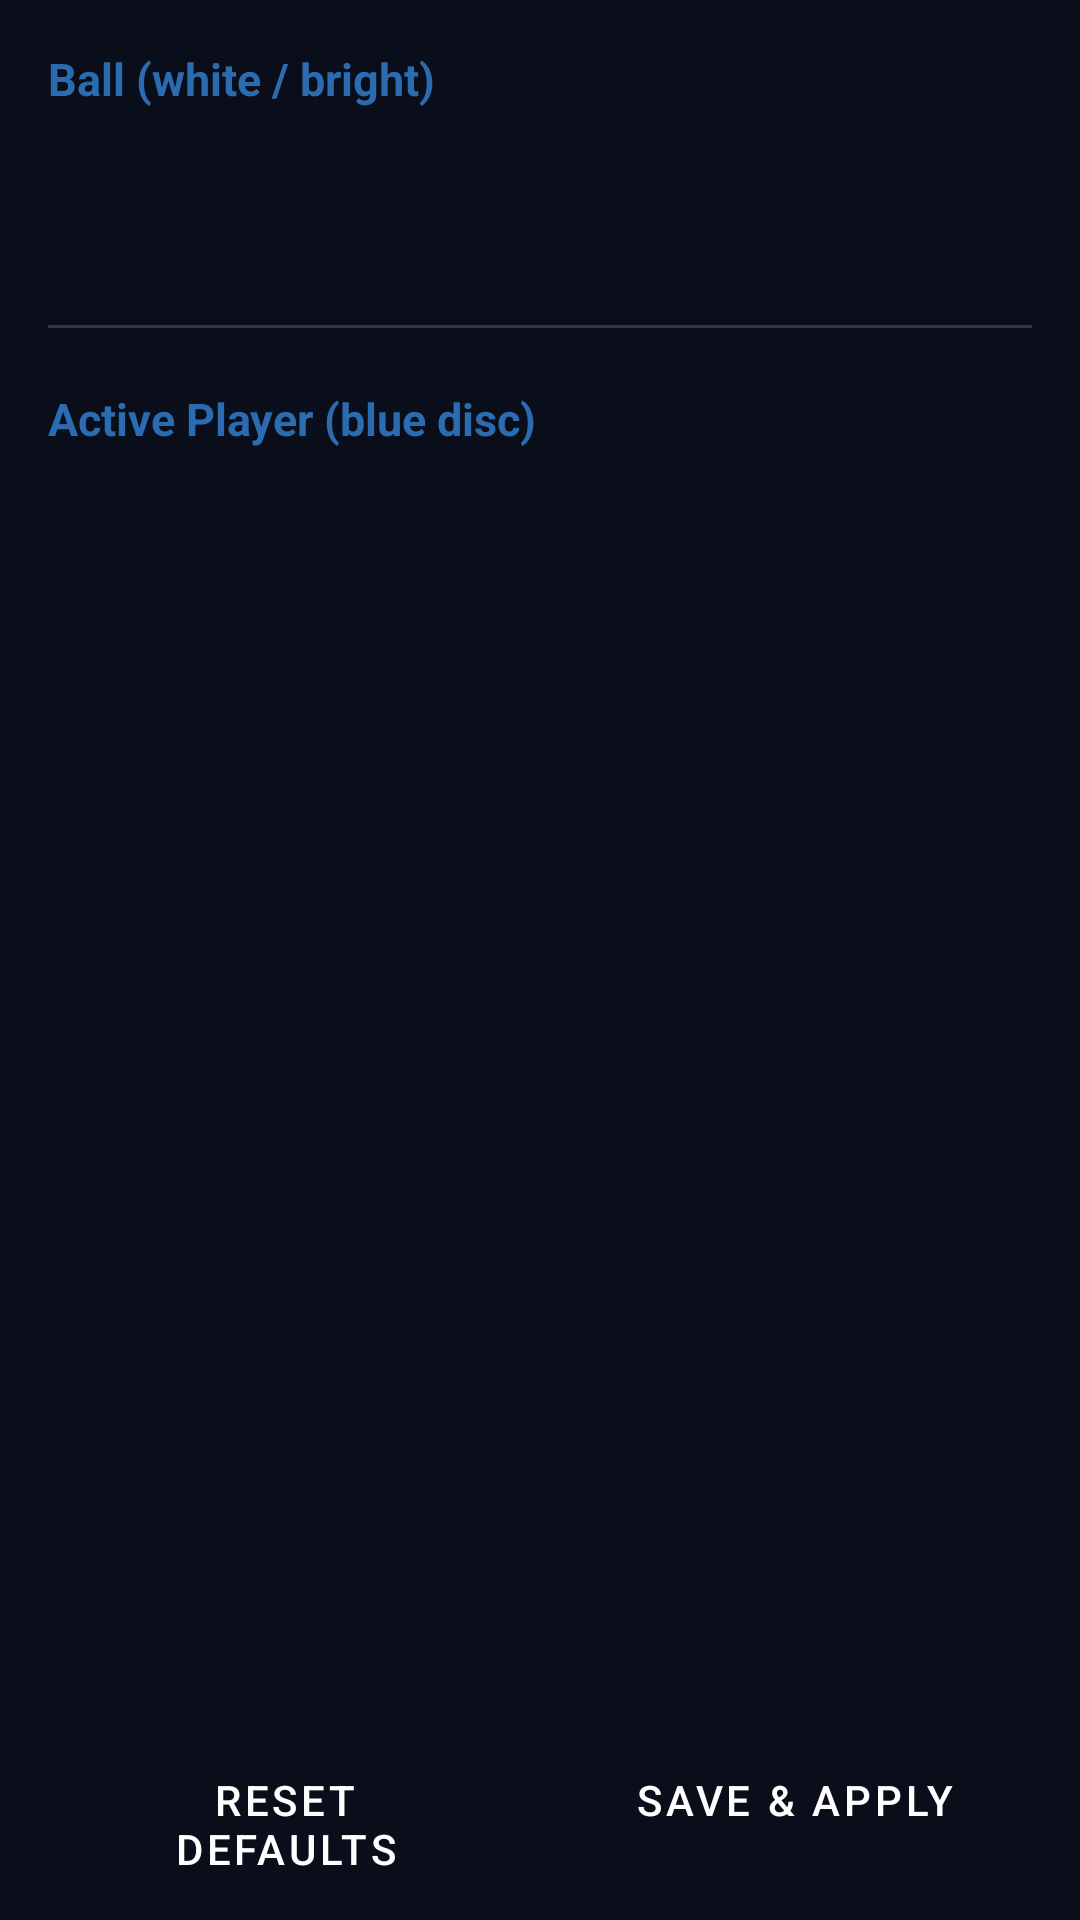

This screen was rendered from an Android layout file. Write that file and the resources it references.
<!-- AndroidManifest.xml: application theme Theme.SoccerStarsAnalyzer -->
<!-- res/layout/activity_hsv_tuner.xml -->
<?xml version="1.0" encoding="utf-8"?>
<LinearLayout xmlns:android="http://schemas.android.com/apk/res/android"
    android:layout_width="match_parent"
    android:layout_height="match_parent"
    android:orientation="vertical"
    android:background="@color/bg_dark">

    <ScrollView
        android:layout_width="match_parent"
        android:layout_height="0dp"
        android:layout_weight="1"
        android:padding="16dp">

        <LinearLayout
            android:layout_width="match_parent"
            android:layout_height="wrap_content"
            android:orientation="vertical">

            
            <TextView
                android:layout_width="match_parent"
                android:layout_height="wrap_content"
                android:text="@string/ball_label"
                android:textColor="@color/accent_blue"
                android:textSize="15sp"
                android:textStyle="bold"
                android:paddingBottom="8dp" />

            <LinearLayout
                android:id="@+id/container_ball"
                android:layout_width="match_parent"
                android:layout_height="wrap_content"
                android:orientation="vertical" />

            <View
                android:id="@+id/swatch_ball"
                android:layout_width="match_parent"
                android:layout_height="36dp"
                android:layout_marginTop="8dp"
                android:layout_marginBottom="20dp" />

            
            <View
                android:layout_width="match_parent"
                android:layout_height="1dp"
                android:background="@color/border"
                android:layout_marginBottom="20dp" />

            
            <TextView
                android:layout_width="match_parent"
                android:layout_height="wrap_content"
                android:text="@string/player_label"
                android:textColor="@color/accent_blue"
                android:textSize="15sp"
                android:textStyle="bold"
                android:paddingBottom="8dp" />

            <LinearLayout
                android:id="@+id/container_player"
                android:layout_width="match_parent"
                android:layout_height="wrap_content"
                android:orientation="vertical" />

            <View
                android:id="@+id/swatch_player"
                android:layout_width="match_parent"
                android:layout_height="36dp"
                android:layout_marginTop="8dp"
                android:layout_marginBottom="20dp" />

        </LinearLayout>
    </ScrollView>

    
    <LinearLayout
        android:layout_width="match_parent"
        android:layout_height="wrap_content"
        android:orientation="horizontal"
        android:padding="16dp">

        <Button
            android:id="@+id/btn_reset"
            android:layout_width="0dp"
            android:layout_height="wrap_content"
            android:layout_weight="1"
            android:layout_marginEnd="6dp"
            android:text="@string/btn_reset"
            android:textColor="@color/white"
            android:backgroundTint="@color/grey"
            style="@style/Widget.MaterialComponents.Button" />

        <Button
            android:id="@+id/btn_save"
            android:layout_width="0dp"
            android:layout_height="wrap_content"
            android:layout_weight="1"
            android:layout_marginStart="6dp"
            android:text="@string/btn_save"
            android:textColor="@color/white"
            android:backgroundTint="@color/accent_green"
            style="@style/Widget.MaterialComponents.Button" />

    </LinearLayout>

</LinearLayout>
<!-- resources referenced by this layout -->
<resources>
  <color name="accent_blue">#FF2B6CB0</color>
  <color name="accent_green">#FF2D7D46</color>
  <color name="bg_dark">#FF0A0E1A</color>
  <color name="border">#FF2D3748</color>
  <color name="grey">#FF616161</color>
  <color name="white">#FFFFFFFF</color>
  <string name="ball_label">Ball (white / bright)</string>
  <string name="btn_reset">Reset Defaults</string>
  <string name="btn_save">Save &amp; Apply</string>
  <string name="player_label">Active Player (blue disc)</string>
  <style name="Theme.SoccerStarsAnalyzer" parent="Theme.MaterialComponents.DayNight.DarkActionBar">
          <item name="colorPrimary">@color/accent_blue</item>
          <item name="colorPrimaryVariant">@color/surface</item>
          <item name="colorOnPrimary">@color/white</item>
          <item name="colorSecondary">@color/accent_green</item>
          <item name="colorSecondaryVariant">@color/accent_green</item>
          <item name="colorOnSecondary">@color/white</item>
          <item name="android:statusBarColor">@color/bg_dark</item>
          <item name="android:windowBackground">@color/bg_dark</item>
      </style>
  <color name="surface">#FF1A1F35</color>
</resources>
